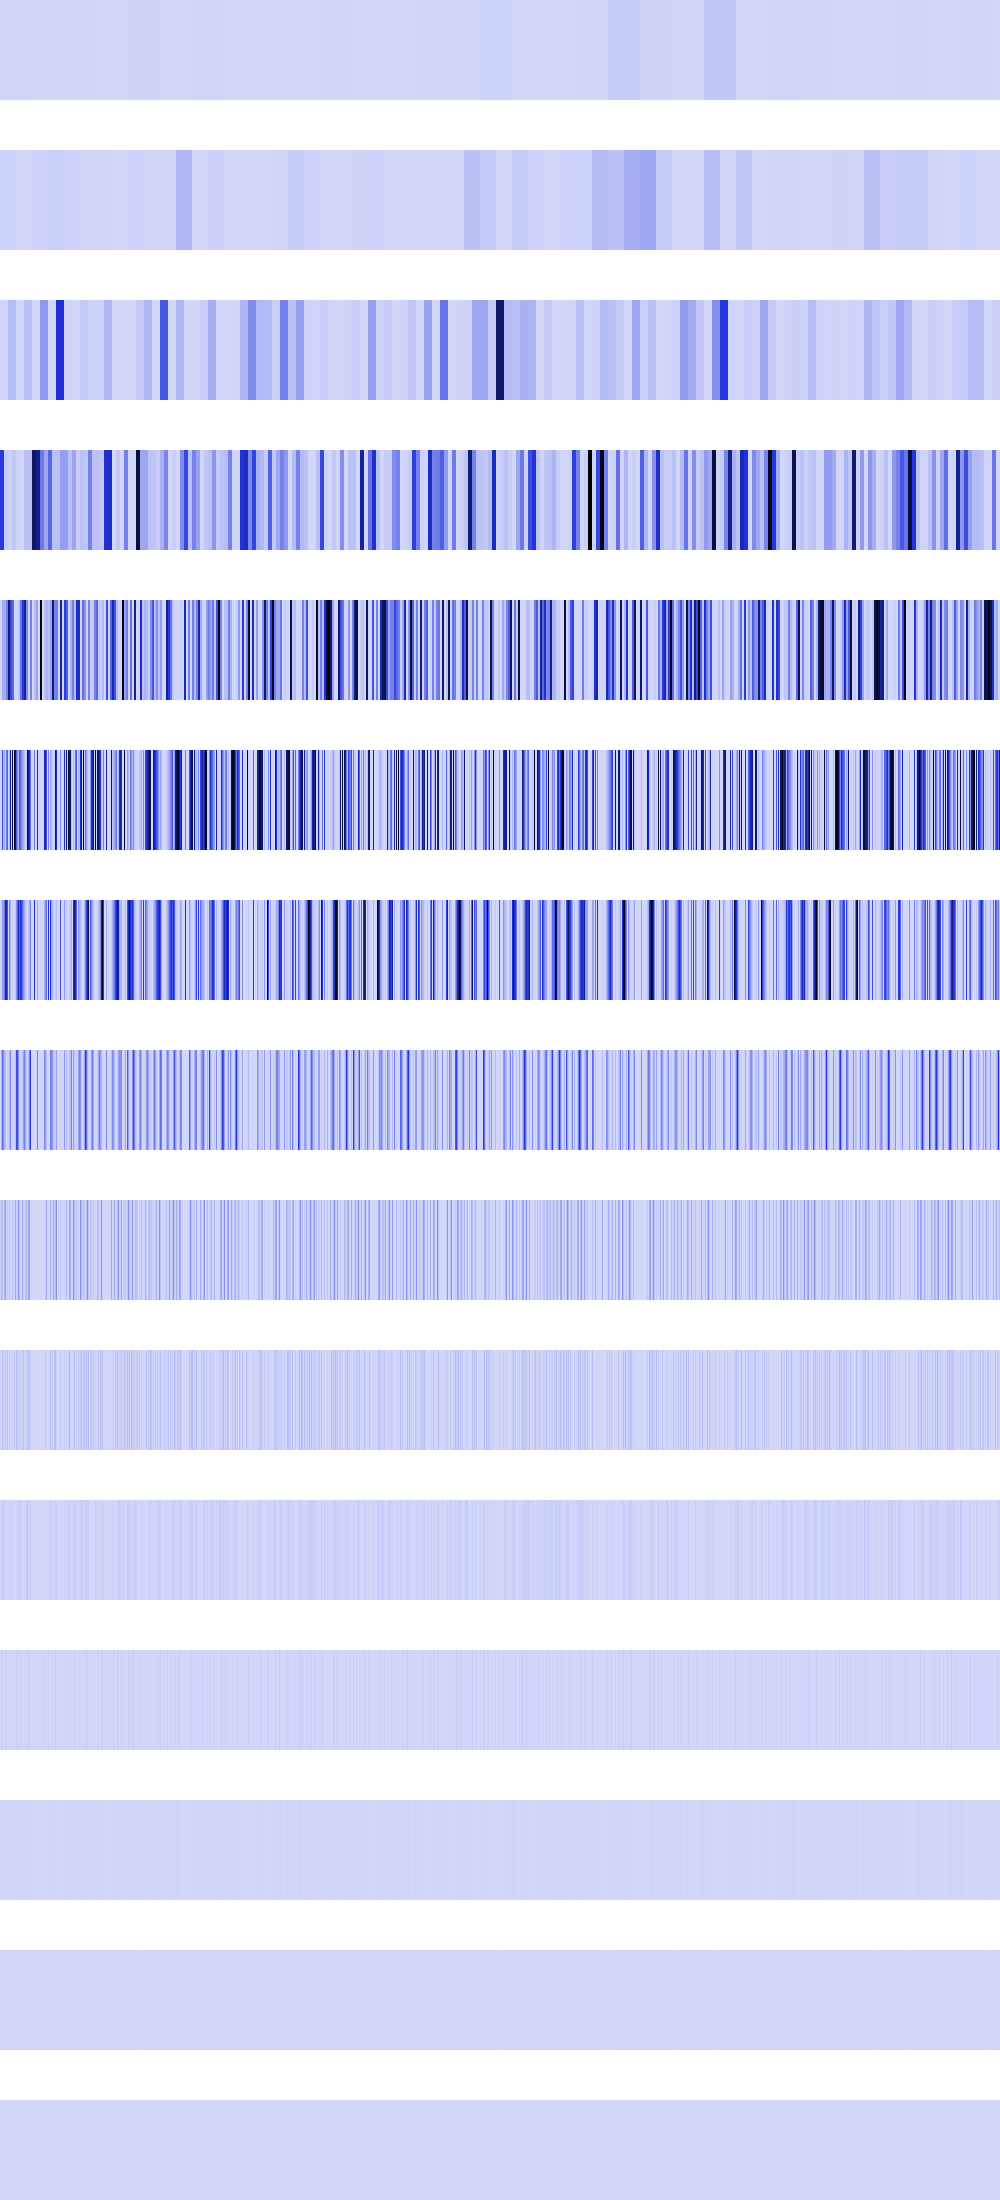

Source data for this figure (header and first rows):
5308416, 5308416, 5308416, 5308416, 5308416, 5308416, 5308416, 5308416, 5308416, 5308416, 5308416, 5308416, 5308416, 5308416, 5308416, 5308416, 5308416, 5308416, 5308416, 5308416, 5308416, 5308416, 5308416, 5308416
13133502, 13133502, 13133502, 13133502, 13133502, 13133502, 13133502, 13133502, 13133502, 13133502, 13133502, 13133502, 13133502, 13133502, 13133502, 13133502, 107584, 107584, 107584, 107584, 107584, 107584, 107584, 107584
5308416, 5308416, 5308416, 5308416, 5308416, 5308416, 5308416, 5308416, 73273704, 73273704, 73273704, 73273704, 73273704, 73273704, 73273704, 73273704, 430336, 430336, 430336, 430336, 430336, 430336, 430336, 430336
458300480, 458300480, 458300480, 458300480, 31359524, 31359524, 31359524, 31359524, 13075456, 13075456, 13075456, 13075456, 47775744, 47775744, 47775744, 47775744, 13075456, 13075456, 13075456, 13075456, 0, 0, 0, 0
5308416, 5308416, 125438096, 125438096, 125438096, 125438096, 239878144, 239878144, 746825088, 746825088, 403843712, 403843712, 316552768, 316552768, 8667136, 8667136, 0, 0, 52301824, 52301824, 281165120, 281165120, 456926656, 456926656
0, 21233664, 403843712, 84934656, 132710400, 39337984, 260112384, 339738624, 0, 118374400, 642318336, 0, 897122304, 0, 959512576, 822083584, 354037888, 201867264, 92160000, 378535936, 294191104, 220463104, 157351936, 104857600
0, 42467328, 161906688, 169869312, 265420800, 703365120, 520224768, 411041792, 0, 236748800, 110231552, 0, 15859712, 0, 6422528, 33554432, 195985408, 345800704, 538083328, 354418688, 487718912, 440926208, 314703872, 209715200
0, 84934656, 323813376, 205520896, 94633984, 81330176, 262144, 16777216, 0, 121176064, 220463104, 0, 31719424, 0, 12845056, 67108864, 391970816, 406388736, 186974208, 37748736, 2359296, 9437184, 58982400, 150994944
0, 102760448, 60424192, 8388608, 88604672, 162660352, 524288, 33554432, 0, 57802752, 4718592, 0, 63438848, 0, 25690112, 134217728, 28966912, 24248320, 189399040, 75497472, 4718592, 18874368, 117964800, 33554432
0, 4194304, 70516736, 16777216, 9437184, 40108032, 1048576, 67108864, 0, 31719424, 9437184, 0, 26214400, 0, 51380224, 0, 57933824, 48496640, 26476544, 16777216, 9437184, 37748736, 1048576, 67108864
0, 8388608, 23592960, 33554432, 18874368, 13107200, 2097152, 0, 0, 13107200, 18874368, 0, 18874368, 0, 2097152, 0, 15204352, 13107200, 19398656, 33554432, 18874368, 8388608, 2097152, 0
0, 16777216, 13631488, 0, 4194304, 26214400, 4194304, 0, 0, 9437184, 4194304, 0, 4194304, 0, 4194304, 0, 13631488, 26214400, 5242880, 0, 4194304, 16777216, 4194304, 0
0, 0, 10485760, 0, 8388608, 2097152, 8388608, 0, 0, 2097152, 8388608, 0, 8388608, 0, 8388608, 0, 10485760, 2097152, 10485760, 0, 8388608, 0, 8388608, 0
0, 0, 4194304, 0, 0, 4194304, 0, 0, 0, 4194304, 0, 0, 0, 0, 0, 0, 4194304, 4194304, 4194304, 0, 0, 0, 0, 0
0, 0, 0, 0, 0, 0, 0, 0, 0, 0, 0, 0, 0, 0, 0, 0, 0, 0, 0, 0, 0, 0, 0, 0
